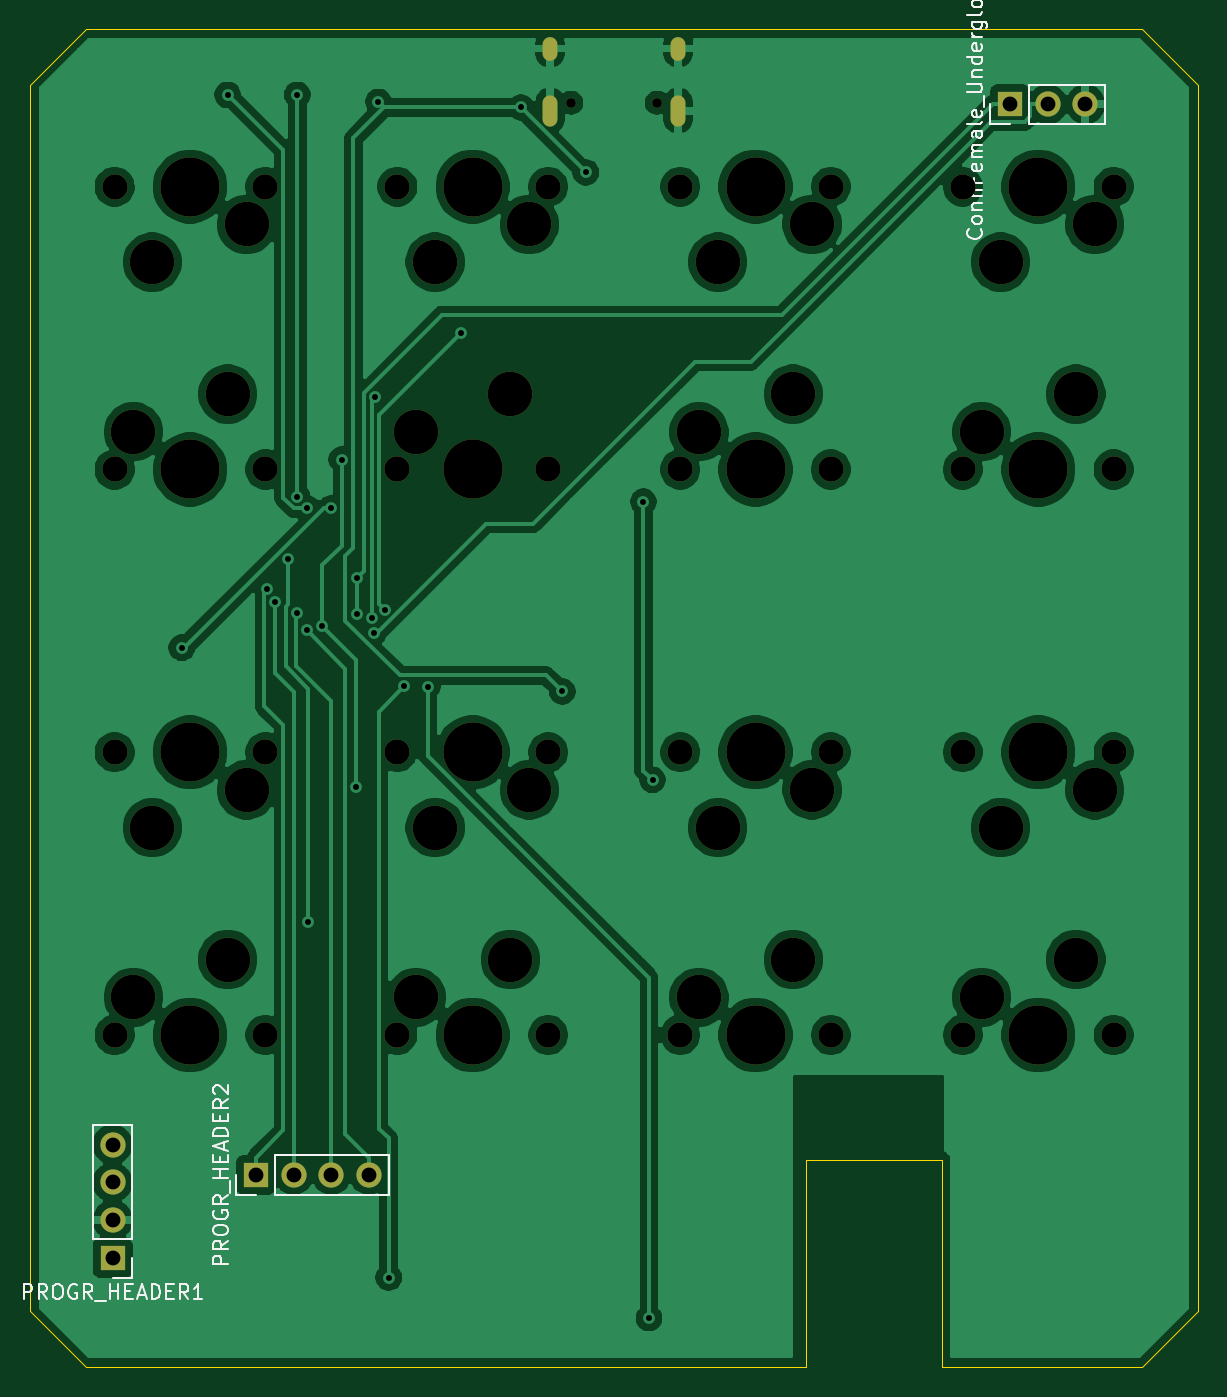
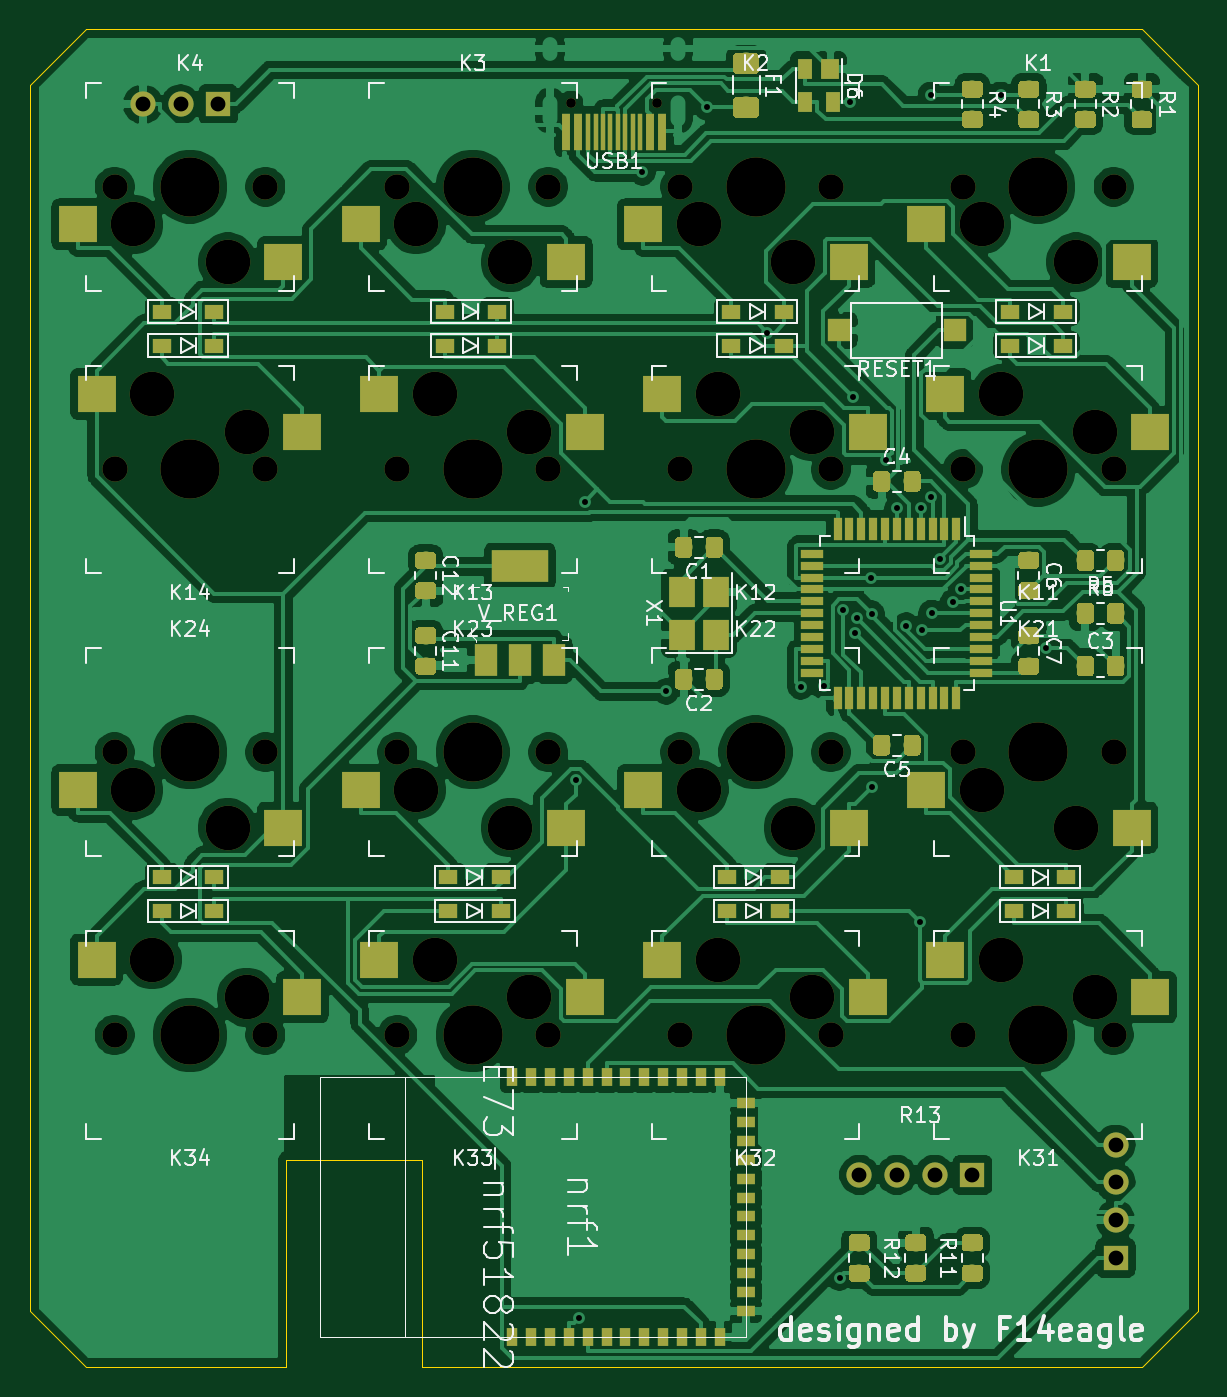
Circuit board: 11 layer files. Board 78.7 x 90.2 mm.
- bottom_copper: wingxx-receiver-v4-Bottom_Cu.gbr (320745 bytes)
- bottom_mask: wingxx-receiver-v4-Bottom_Mask.gbr (75528 bytes)
- paste: wingxx-receiver-v4-Bottom_Paste.gbr (72695 bytes)
- bottom_silk: wingxx-receiver-v4-Bottom_Silk.gbr (53603 bytes)
- outline: wingxx-receiver-v4-EdgeCuts.gbr (1069 bytes)
- drill: wingxx-receiver-v4-NPTH.drl (1736 bytes)
- drill: wingxx-receiver-v4-PTH.drl (1200 bytes)
- top_copper: wingxx-receiver-v4-Top_Cu.gbr (164588 bytes)
- top_mask: wingxx-receiver-v4-Top_Mask.gbr (3383 bytes)
- paste: wingxx-receiver-v4-Top_Paste.gbr (464 bytes)
- top_silk: wingxx-receiver-v4-Top_Silk.gbr (13588 bytes)

=== bottom_copper: wingxx-receiver-v4-Bottom_Cu.gbr (320745 bytes, source omitted) ===
=== bottom_mask: wingxx-receiver-v4-Bottom_Mask.gbr (75528 bytes, source omitted) ===
=== paste: wingxx-receiver-v4-Bottom_Paste.gbr (72695 bytes, source omitted) ===
=== bottom_silk: wingxx-receiver-v4-Bottom_Silk.gbr (53603 bytes, source omitted) ===
=== outline: wingxx-receiver-v4-EdgeCuts.gbr ===
%TF.GenerationSoftware,KiCad,Pcbnew,(5.1.2)-2*%
%TF.CreationDate,2020-01-27T11:03:49+08:00*%
%TF.ProjectId,wingxx-receiver-v4,77696e67-7878-42d7-9265-636569766572,rev?*%
%TF.SameCoordinates,Original*%
%TF.FileFunction,Profile,NP*%
%FSLAX46Y46*%
G04 Gerber Fmt 4.6, Leading zero omitted, Abs format (unit mm)*
G04 Created by KiCad (PCBNEW (5.1.2)-2) date 2020-01-27 11:03:49*
%MOMM*%
%LPD*%
G04 APERTURE LIST*
%ADD10C,0.100000*%
G04 APERTURE END LIST*
D10*
X136398000Y-148590000D02*
X149860000Y-148590000D01*
X136398000Y-134620000D02*
X136398000Y-148590000D01*
X127254000Y-134620000D02*
X136398000Y-134620000D01*
X127254000Y-148590000D02*
X127254000Y-134620000D01*
X149860000Y-58420000D02*
X153670000Y-62230000D01*
X149860000Y-148590000D02*
X153670000Y-144780000D01*
X74930000Y-144780000D02*
X78740000Y-148590000D01*
X78740000Y-58420000D02*
X74930000Y-62230000D01*
X153670000Y-62230000D02*
X153670000Y-144780000D01*
X78740000Y-58420000D02*
X149860000Y-58420000D01*
X74930000Y-144780000D02*
X74930000Y-62230000D01*
X127254000Y-148590000D02*
X78740000Y-148590000D01*
M02*

=== drill: wingxx-receiver-v4-NPTH.drl ===
M48
; DRILL file {KiCad (5.1.2)-2} date 2020/1/27 星期一 11:03:49
; FORMAT={-:-/ absolute / metric / decimal}
; #@! TF.CreationDate,2020-01-27T11:03:49+08:00
; #@! TF.GenerationSoftware,Kicad,Pcbnew,(5.1.2)-2
; #@! TF.FileFunction,NonPlated,1,2,NPTH
FMAT,2
METRIC
T1C0.650
T2C1.702
T3C3.000
T4C3.988
%
G90
G05
T1
X111.41Y-63.4
X117.19Y-63.4
T2
X99.695Y-107.156
X109.855Y-107.156
X118.745Y-126.206
X128.905Y-126.206
X99.695Y-88.106
X109.855Y-88.106
X137.795Y-69.056
X147.955Y-69.056
X99.695Y-126.206
X109.855Y-126.206
X118.745Y-107.156
X128.905Y-107.156
X137.795Y-126.206
X147.955Y-126.206
X99.695Y-69.056
X109.855Y-69.056
X118.745Y-88.106
X128.905Y-88.106
X137.795Y-107.156
X147.955Y-107.156
X80.645Y-88.106
X90.805Y-88.106
X118.745Y-69.056
X128.905Y-69.056
X80.645Y-107.156
X90.805Y-107.156
X80.645Y-126.206
X90.805Y-126.206
X80.645Y-69.056
X90.805Y-69.056
X137.795Y-88.106
X147.955Y-88.106
T3
X100.965Y-123.666
X107.315Y-121.126
X121.285Y-112.236
X127.635Y-109.696
X139.065Y-123.666
X145.415Y-121.126
X102.235Y-74.136
X108.585Y-71.596
X120.015Y-85.566
X126.365Y-83.026
X140.335Y-112.236
X146.685Y-109.696
X81.915Y-85.566
X88.265Y-83.026
X121.285Y-74.136
X127.635Y-71.596
X83.185Y-112.236
X89.535Y-109.696
X81.915Y-123.666
X88.265Y-121.126
X83.185Y-74.136
X89.535Y-71.596
X139.065Y-85.566
X145.415Y-83.026
X102.235Y-112.236
X108.585Y-109.696
X120.015Y-123.666
X126.365Y-121.126
X100.965Y-85.566
X107.315Y-83.026
X140.335Y-74.136
X146.685Y-71.596
T4
X104.775Y-107.156
X123.825Y-126.206
X104.775Y-88.106
X142.875Y-69.056
X104.775Y-126.206
X123.825Y-107.156
X142.875Y-126.206
X104.775Y-69.056
X123.825Y-88.106
X142.875Y-107.156
X85.725Y-88.106
X123.825Y-69.056
X85.725Y-107.156
X85.725Y-126.206
X85.725Y-69.056
X142.875Y-88.106
T0
M30

=== drill: wingxx-receiver-v4-PTH.drl ===
M48
; DRILL file {KiCad (5.1.2)-2} date 2020/1/27 星期一 11:03:49
; FORMAT={-:-/ absolute / metric / decimal}
; #@! TF.CreationDate,2020-01-27T11:03:49+08:00
; #@! TF.GenerationSoftware,Kicad,Pcbnew,(5.1.2)-2
; #@! TF.FileFunction,Plated,1,2,PTH
FMAT,2
METRIC
T1C0.400
T2C0.600
T3C1.000
%
G90
G05
T1
X85.174Y-100.122
X88.265Y-62.873
X90.908Y-96.19
X91.459Y-97.062
X92.349Y-94.124
X92.909Y-97.79
X92.952Y-62.873
X92.952Y-89.948
X93.588Y-98.933
X93.607Y-90.734
X93.7Y-118.566
X94.632Y-98.64
X95.223Y-90.727
X95.955Y-87.444
X96.934Y-109.497
X96.959Y-97.823
X96.997Y-95.39
X97.97Y-98.11
X98.101Y-99.111
X98.21Y-83.243
X98.419Y-63.34
X98.855Y-97.58
X99.115Y-142.55
X100.168Y-102.715
X101.727Y-102.731
X104.008Y-78.879
X108.024Y-63.717
X110.804Y-103.061
X112.394Y-68.087
X116.273Y-90.286
X116.645Y-145.276
X116.889Y-109.018
T3
X140.97Y-63.5
X143.51Y-63.5
X146.05Y-63.5
X80.518Y-133.604
X80.518Y-136.144
X80.518Y-138.684
X80.518Y-141.224
X90.17Y-135.636
X92.71Y-135.636
X95.25Y-135.636
X97.79Y-135.636
T2
G00X109.98Y-59.45
M15
G01X109.98Y-60.05
M16
G05
G00X109.98Y-63.38
M15
G01X109.98Y-64.48
M16
G05
G00X118.62Y-59.45
M15
G01X118.62Y-60.05
M16
G05
G00X118.62Y-63.38
M15
G01X118.62Y-64.48
M16
G05
T0
M30

=== top_copper: wingxx-receiver-v4-Top_Cu.gbr (164588 bytes, source omitted) ===
=== top_mask: wingxx-receiver-v4-Top_Mask.gbr ===
%TF.GenerationSoftware,KiCad,Pcbnew,(5.1.2)-2*%
%TF.CreationDate,2020-01-27T11:03:49+08:00*%
%TF.ProjectId,wingxx-receiver-v4,77696e67-7878-42d7-9265-636569766572,rev?*%
%TF.SameCoordinates,Original*%
%TF.FileFunction,Soldermask,Top*%
%TF.FilePolarity,Negative*%
%FSLAX46Y46*%
G04 Gerber Fmt 4.6, Leading zero omitted, Abs format (unit mm)*
G04 Created by KiCad (PCBNEW (5.1.2)-2) date 2020-01-27 11:03:49*
%MOMM*%
%LPD*%
G04 APERTURE LIST*
%ADD10O,1.700000X1.700000*%
%ADD11R,1.700000X1.700000*%
%ADD12C,0.650000*%
%ADD13O,1.000000X2.100000*%
%ADD14O,1.000000X1.600000*%
%ADD15C,1.701800*%
%ADD16C,3.987800*%
%ADD17C,3.000000*%
G04 APERTURE END LIST*
D10*
X97790000Y-135636000D03*
X95250000Y-135636000D03*
X92710000Y-135636000D03*
D11*
X90170000Y-135636000D03*
D12*
X117190000Y-63400000D03*
X111410000Y-63400000D03*
D13*
X109980000Y-63930000D03*
X118620000Y-63930000D03*
D14*
X109980000Y-59750000D03*
X118620000Y-59750000D03*
D10*
X146050000Y-63500000D03*
X143510000Y-63500000D03*
D11*
X140970000Y-63500000D03*
D10*
X80518000Y-133604000D03*
X80518000Y-136144000D03*
X80518000Y-138684000D03*
D11*
X80518000Y-141224000D03*
D15*
X137795000Y-126206000D03*
X147955000Y-126206000D03*
D16*
X142875000Y-126206000D03*
D17*
X139065000Y-123666000D03*
X145415000Y-121126000D03*
D15*
X118745000Y-126206000D03*
X128905000Y-126206000D03*
D16*
X123825000Y-126206000D03*
D17*
X120015000Y-123666000D03*
X126365000Y-121126000D03*
D15*
X99695000Y-126206000D03*
X109855000Y-126206000D03*
D16*
X104775000Y-126206000D03*
D17*
X100965000Y-123666000D03*
X107315000Y-121126000D03*
D15*
X80645000Y-126206000D03*
X90805000Y-126206000D03*
D16*
X85725000Y-126206000D03*
D17*
X81915000Y-123666000D03*
X88265000Y-121126000D03*
D15*
X147955000Y-107156000D03*
X137795000Y-107156000D03*
D16*
X142875000Y-107156000D03*
D17*
X146685000Y-109696000D03*
X140335000Y-112236000D03*
D15*
X128905000Y-107156000D03*
X118745000Y-107156000D03*
D16*
X123825000Y-107156000D03*
D17*
X127635000Y-109696000D03*
X121285000Y-112236000D03*
D15*
X109855000Y-107156000D03*
X99695000Y-107156000D03*
D16*
X104775000Y-107156000D03*
D17*
X108585000Y-109696000D03*
X102235000Y-112236000D03*
D15*
X90805000Y-107156000D03*
X80645000Y-107156000D03*
D16*
X85725000Y-107156000D03*
D17*
X89535000Y-109696000D03*
X83185000Y-112236000D03*
D15*
X137795000Y-88106200D03*
X147955000Y-88106200D03*
D16*
X142875000Y-88106200D03*
D17*
X139065000Y-85566200D03*
X145415000Y-83026200D03*
D15*
X118745000Y-88106200D03*
X128905000Y-88106200D03*
D16*
X123825000Y-88106200D03*
D17*
X120015000Y-85566200D03*
X126365000Y-83026200D03*
D15*
X99695000Y-88106200D03*
X109855000Y-88106200D03*
D16*
X104775000Y-88106200D03*
D17*
X100965000Y-85566200D03*
X107315000Y-83026200D03*
D15*
X80645000Y-88106200D03*
X90805000Y-88106200D03*
D16*
X85725000Y-88106200D03*
D17*
X81915000Y-85566200D03*
X88265000Y-83026200D03*
D15*
X147955000Y-69056200D03*
X137795000Y-69056200D03*
D16*
X142875000Y-69056200D03*
D17*
X146685000Y-71596200D03*
X140335000Y-74136200D03*
D15*
X128905000Y-69056200D03*
X118745000Y-69056200D03*
D16*
X123825000Y-69056200D03*
D17*
X127635000Y-71596200D03*
X121285000Y-74136200D03*
D15*
X109855000Y-69056200D03*
X99695000Y-69056200D03*
D16*
X104775000Y-69056200D03*
D17*
X108585000Y-71596200D03*
X102235000Y-74136200D03*
D15*
X90805000Y-69056200D03*
X80645000Y-69056200D03*
D16*
X85725000Y-69056200D03*
D17*
X89535000Y-71596200D03*
X83185000Y-74136200D03*
M02*

=== paste: wingxx-receiver-v4-Top_Paste.gbr ===
%TF.GenerationSoftware,KiCad,Pcbnew,(5.1.2)-2*%
%TF.CreationDate,2020-01-27T11:03:49+08:00*%
%TF.ProjectId,wingxx-receiver-v4,77696e67-7878-42d7-9265-636569766572,rev?*%
%TF.SameCoordinates,Original*%
%TF.FileFunction,Paste,Top*%
%TF.FilePolarity,Positive*%
%FSLAX46Y46*%
G04 Gerber Fmt 4.6, Leading zero omitted, Abs format (unit mm)*
G04 Created by KiCad (PCBNEW (5.1.2)-2) date 2020-01-27 11:03:49*
%MOMM*%
%LPD*%
G04 APERTURE LIST*
G04 APERTURE END LIST*
M02*

=== top_silk: wingxx-receiver-v4-Top_Silk.gbr (13588 bytes, source omitted) ===
